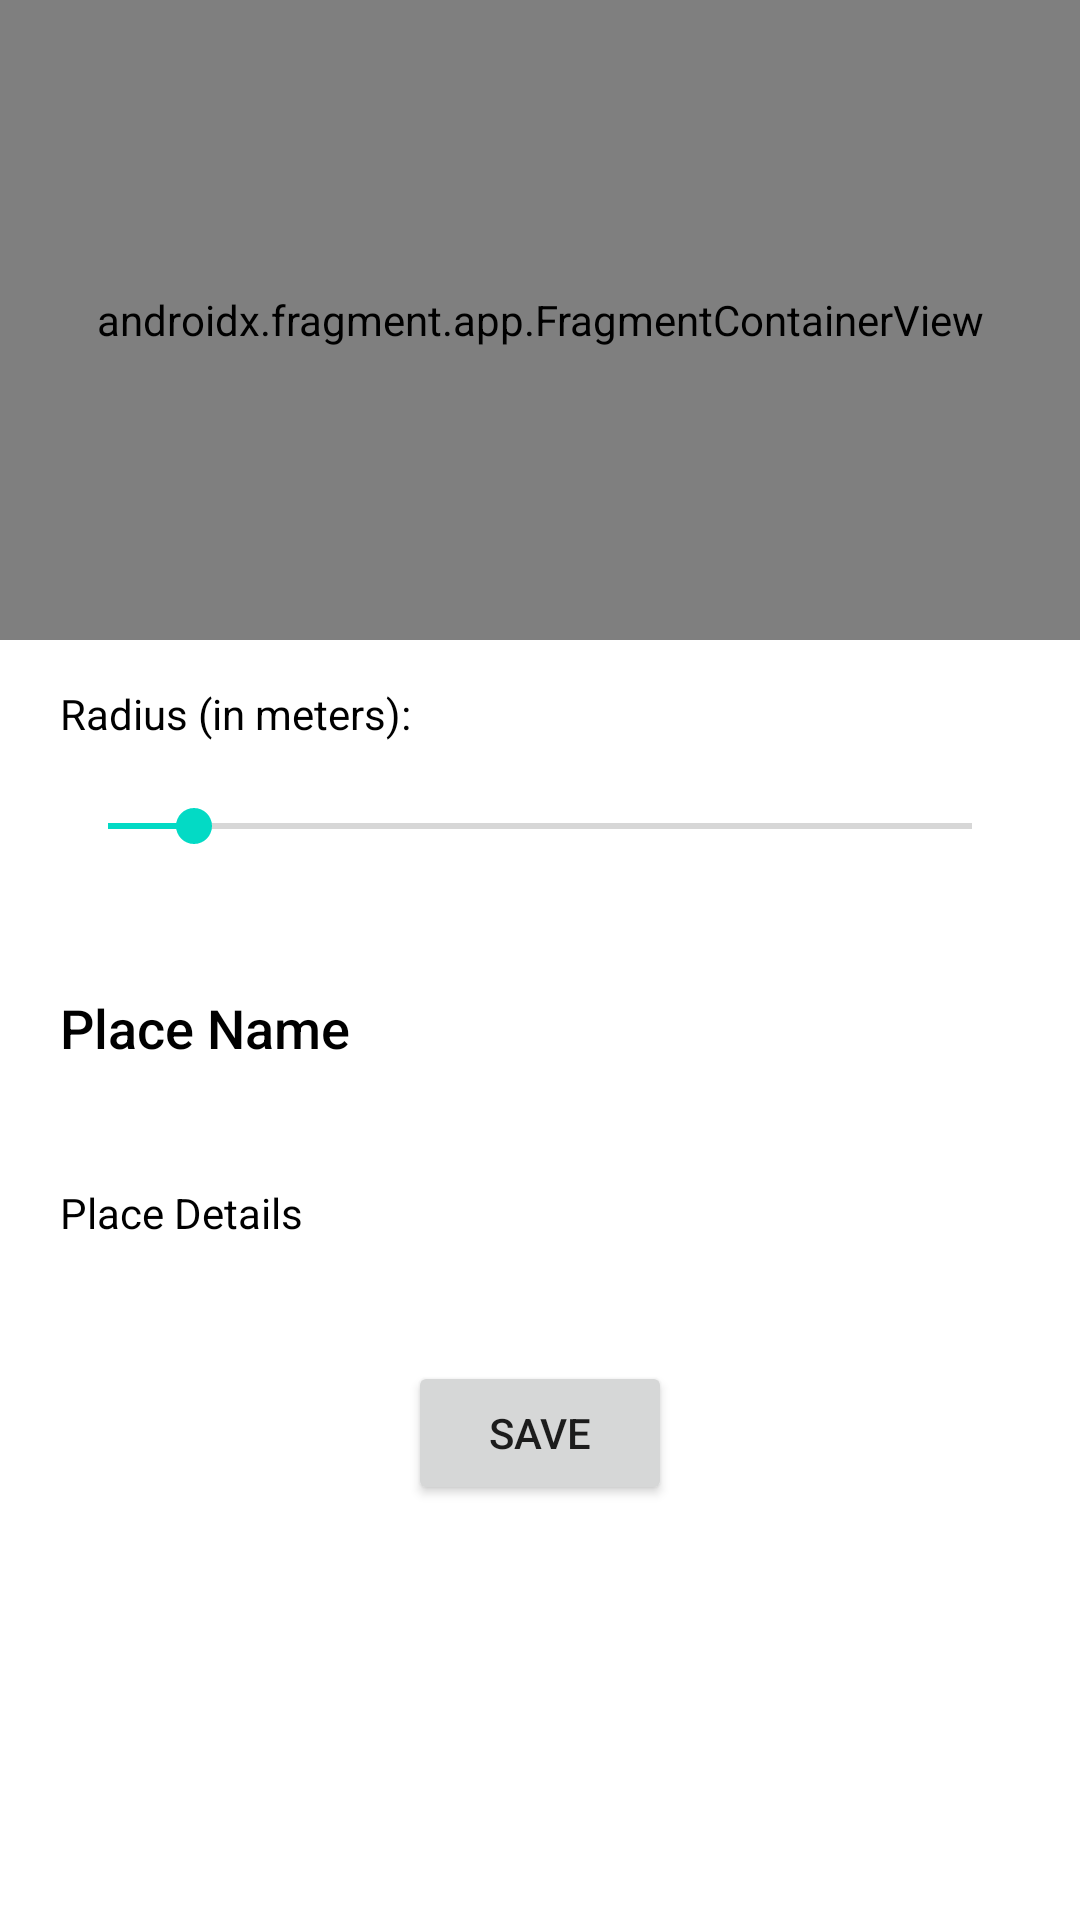

Android layout source for this screen:
<!-- AndroidManifest.xml: application theme Theme.TestBlorem -->
<!-- res/layout/activity_geo_fence_add.xml -->
<?xml version="1.0" encoding="utf-8"?>
<LinearLayout xmlns:android="http://schemas.android.com/apk/res/android"
    xmlns:tools="http://schemas.android.com/tools"
    android:layout_width="match_parent"
    android:layout_height="match_parent"
    android:orientation="vertical"
    tools:context=".GeoFenceAddActivity">

    <androidx.fragment.app.FragmentContainerView
        android:layout_weight=".5"
        android:id="@+id/map_geofence_activity"
        android:name="com.google.android.gms.maps.SupportMapFragment"
        android:layout_width="match_parent"
        android:layout_height="0dp"/>

        <LinearLayout
            android:layout_width="match_parent"
            android:layout_height="0dp"
            android:layout_weight="1"
            android:orientation="vertical">

            <TextView
                android:id="@+id/radius_textview_geo"
                android:layout_marginTop="15dp"
                android:layout_marginBottom="8dp"
                android:layout_width="match_parent"
                android:layout_height="wrap_content"
                android:layout_marginLeft="20dp"
                android:layout_marginRight="20dp"
                android:text="@string/radius_in_meters"
                android:textColor="@color/black" />

            <SeekBar
                android:layout_marginBottom="15dp"
                android:progress="10"
                android:layout_marginLeft="20dp"
                android:layout_marginRight="20dp"
                android:id="@+id/seekbar"
                android:layout_width="match_parent"
                android:layout_height="40dp"/>

            <TextView
                android:id="@+id/name_text"
                android:layout_width="match_parent"
                android:layout_height="wrap_content"
                android:layout_margin="20dp"
                android:text="@string/place_name"
                android:textAppearance="@android:style/TextAppearance.DeviceDefault.Medium"
                android:textColor="@color/black" />

            <TextView
                android:id="@+id/details_text"
                android:layout_width="match_parent"
                android:layout_height="wrap_content"
                android:layout_margin="20dp"
                android:text="@string/place_details"
                android:textColor="@color/black" />



            <Button
                android:id="@+id/add_geofence"
                android:layout_width="wrap_content"
                android:layout_height="wrap_content"
                android:layout_gravity="center"
                android:layout_margin="20dp"
                android:text="@string/save" />
        </LinearLayout>

</LinearLayout>
<!-- resources referenced by this layout -->
<resources>
  <string name="place_details">Place Details</string>
  <string name="place_name">Place Name</string>
  <string name="radius_in_meters">Radius (in meters): </string>
  <string name="save">SAVE</string>
  <style name="Theme.TestBlorem" parent="Theme.MaterialComponents.DayNight.DarkActionBar">
          
          <item name="colorPrimary">@color/purple_500</item>
          <item name="colorPrimaryVariant">@color/purple_700</item>
          <item name="colorOnPrimary">@color/white</item>
          
          <item name="colorSecondary">@color/teal_200</item>
          <item name="colorSecondaryVariant">@color/teal_700</item>
          <item name="colorOnSecondary">@color/black</item>
          
          <item name="android:statusBarColor">?attr/colorPrimaryVariant</item>
          
      </style>
  <!-- not gathered from this repository: default colours our renderer supplied (Android Studio template values) -->
  <color name="purple_500">#FF6200EE</color>
  <color name="purple_700">#FF3700B3</color>
  <color name="teal_200">#FF03DAC5</color>
  <color name="teal_700">#FF018786</color>
  <color name="black">#FF000000</color>
  <color name="white">#FFFFFFFF</color>
</resources>
